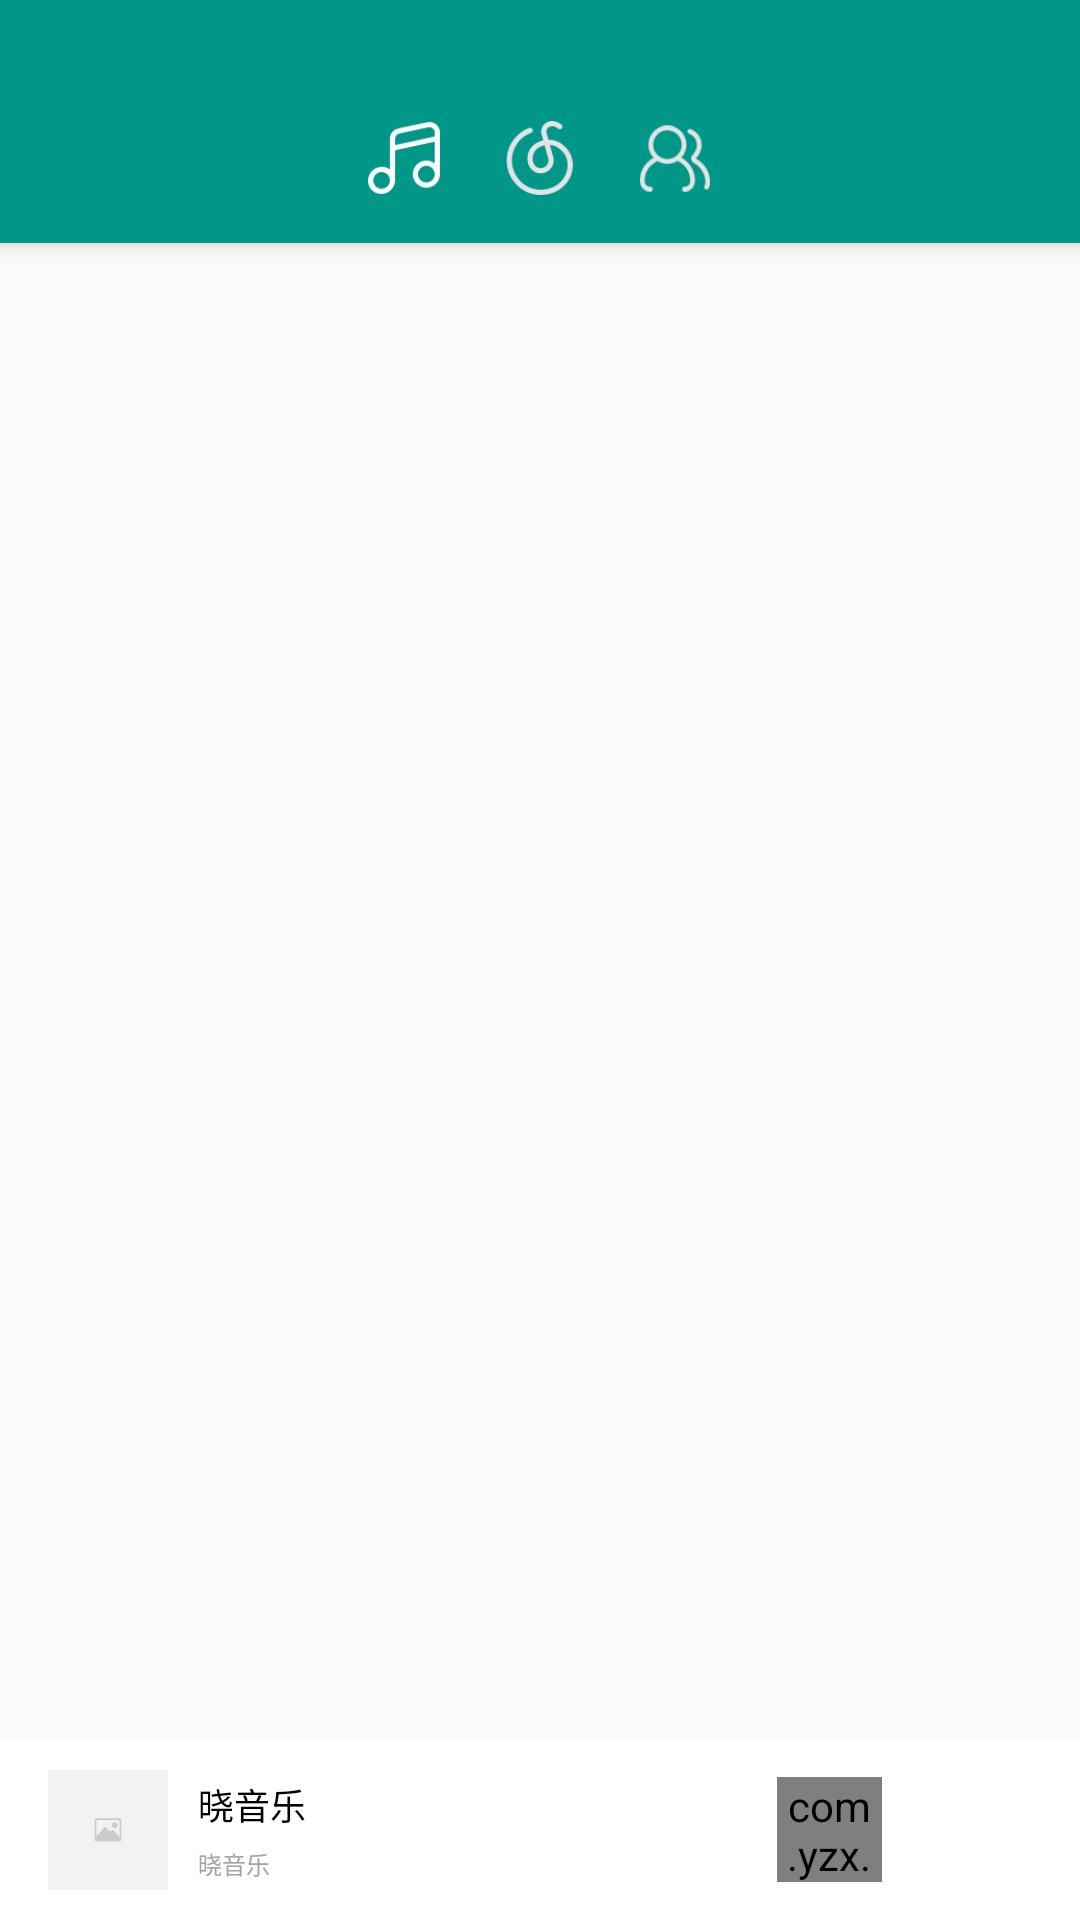

Here is an Android app screen rendered from its layout file. Give the layout XML and the strings, colors and styles it references.
<!-- AndroidManifest.xml: activity theme AppTheme.TranslucentTranslucent -->
<!-- res/layout/fragment_main.xml -->
<?xml version="1.0" encoding="utf-8"?>
<android.support.v4.widget.DrawerLayout xmlns:android="http://schemas.android.com/apk/res/android"
    xmlns:app="http://schemas.android.com/apk/res-auto"
    xmlns:tools="http://schemas.android.com/tools"
    android:layout_width="match_parent"
    android:layout_height="match_parent"
    android:id="@+id/drawerLayout"
    tools:context=".ui.main.MainActivity">


    <include layout="@layout/layout_main_fragment_container"/>

    <android.support.design.widget.NavigationView
        android:id="@+id/navigationView"
        android:layout_gravity ="start"
        android:layout_width="200dp"
        android:layout_height="match_parent"/>

</android.support.v4.widget.DrawerLayout>
<!-- res/layout/layout_main_fragment_container.xml (included above) -->
<?xml version="1.0" encoding="utf-8"?>
<android.support.design.widget.CoordinatorLayout xmlns:android="http://schemas.android.com/apk/res/android"
    xmlns:tools="http://schemas.android.com/tools"
    android:layout_width="match_parent"
    android:layout_height="match_parent"
    xmlns:app="http://schemas.android.com/apk/res-auto">

    <android.support.design.widget.AppBarLayout
        android:paddingTop="25dp"
        android:background="@color/colorPrimary"
        android:layout_width="match_parent"
        android:layout_height="wrap_content">
        <RelativeLayout
            android:layout_width="match_parent"
            android:layout_height="wrap_content">

            <android.support.v7.widget.Toolbar
                android:id="@+id/toolBar"
                android:layout_width="match_parent"
                android:layout_height="?attr/actionBarSize"/>

            <RadioGroup
                android:gravity="center"
                android:orientation="horizontal"
                android:layout_centerInParent="true"
                android:layout_width="wrap_content"
                android:layout_height="match_parent">
                <RadioButton
                    android:layout_marginEnd="20dp"
                    android:id="@+id/rb_music"
                    android:checked="true"
                    android:background="@drawable/ic_muisc"
                    style="@style/style_radioButton" />
                <RadioButton
                    android:id="@+id/rb_cloud"
                    android:background="@drawable/ic_cloud"
                    style="@style/style_radioButton" />
                <RadioButton
                    android:layout_marginStart="20dp"
                    android:id="@+id/rb_friend"
                    android:background="@drawable/ic_friends"
                    style="@style/style_radioButton" />
            </RadioGroup>
        </RelativeLayout>

    </android.support.design.widget.AppBarLayout>

    <android.support.v4.view.ViewPager
        app:layout_behavior="@string/appbar_scrolling_view_behavior"
        android:id="@+id/viewPager"
        android:layout_marginBottom="@dimen/playControlHeight"
        android:layout_width="match_parent"
        android:layout_height="match_parent"/>


    <include layout="@layout/layout_bottom_play"
        android:layout_gravity="bottom"
        tools:ignore="IncludeLayoutParam" />


</android.support.design.widget.CoordinatorLayout>
<!-- res/layout/layout_bottom_play.xml (included above) -->
<?xml version="1.0" encoding="utf-8"?>
<LinearLayout xmlns:android="http://schemas.android.com/apk/res/android"
    android:id="@+id/layout_music_control"
    android:orientation="horizontal"
    android:background="@color/colorWhite"
    android:paddingStart="16dp"
    android:paddingEnd="16dp"
    android:layout_gravity="bottom"
    android:gravity="center_vertical"
    android:layout_width="match_parent"
    android:layout_height="@dimen/playControlHeight"
    tools:ignore="RtlSymmetry"
    xmlns:tools="http://schemas.android.com/tools">

        
        <ImageView
            android:id="@+id/iv_music_poster"
            android:scaleType="centerCrop"
            android:src="@drawable/zhanweitu"
            android:layout_width="40dp"
            android:layout_height="40dp" />
        <LinearLayout
            android:paddingEnd="20dp"
            android:layout_marginStart="10dp"
            android:layout_weight="1"
            android:orientation="vertical"
            android:layout_width="0dp"
            android:layout_height="wrap_content">

            <TextView
                android:marqueeRepeatLimit="marquee_forever"
                android:focusable="true"
                android:ellipsize="marquee"
                android:text="@string/app_name"
                android:textSize="12sp"
                android:textColor="@color/colorBlack"
                android:id="@+id/tv_music_name"
                android:layout_width="wrap_content"
                android:layout_height="wrap_content"
                android:singleLine="true" />

            <TextView
                android:lines="1"
                android:ellipsize="end"
                android:layout_marginTop="5dp"
                android:text="@string/app_name"
                android:textSize="8sp"
                android:textColor="@color/colorGray"
                android:id="@+id/tv_music_artist"
                android:layout_width="wrap_content"
                android:layout_height="wrap_content"
                tools:ignore="SmallSp" />

        </LinearLayout>

        <com.yzx.xiaomusic.widget.CircleProgress
            android:id="@+id/circleProgress"
            android:layout_width="35dp"
            android:layout_height="35dp" />

        <ImageView
            android:tint="@color/colorBlack"
            android:src="@drawable/ic_music_menu"
            android:id="@+id/iv_music_menu"
            android:layout_width="50dp"
            android:layout_height="50dp" />
</LinearLayout>
<!-- resources referenced by this layout -->
<resources>
  <color name="colorBlack">#000000</color>
  <color name="colorGray">#a1a6a4</color>
  <color name="colorPrimary">@color/colorToolBar</color>
  <color name="colorWhite">#FFFFFF</color>
  <dimen name="playControlHeight">60dp</dimen>
  <!-- drawable ic_cloud (drawable) -->
  <?xml version="1.0" encoding="utf-8"?>
  <selector xmlns:android="http://schemas.android.com/apk/res/android">
  
      <item android:state_checked="true" android:drawable="@drawable/t_actionbar_discover_selected"/>
      <item android:state_pressed="true" android:drawable="@drawable/t_actionbar_discover_selected"/>
      <item android:drawable="@drawable/t_actionbar_discover_normal"/>
  
  </selector>
  <!-- drawable ic_friends (drawable) -->
  <?xml version="1.0" encoding="utf-8"?>
  <selector xmlns:android="http://schemas.android.com/apk/res/android">
  
      <item android:state_checked="true" android:drawable="@drawable/t_actionbar_friends_selected"/>
      <item android:state_pressed="true" android:drawable="@drawable/t_actionbar_friends_selected"/>
      <item android:drawable="@drawable/t_actionbar_friends_normal"/>
  
  </selector>
  <!-- drawable ic_muisc (drawable) -->
  <?xml version="1.0" encoding="utf-8"?>
  <selector xmlns:android="http://schemas.android.com/apk/res/android">
  
      <item android:state_checked="true" android:drawable="@drawable/t_actionbar_music_selected"/>
      <item android:state_pressed="true" android:drawable="@drawable/t_actionbar_music_selected"/>
      <item android:drawable="@drawable/t_actionbar_music_normal"/>
  
  </selector>
  <!-- drawable zhanweitu: png bitmap (drawable, 713 bytes) -->
  <string name="app_name">晓音乐</string>
  <style name="style_radioButton" parent="waterEffect">
          <item name="android:button">@null</item>
          <item name="android:layout_width">25dp</item>
          <item name="android:layout_height">25dp</item>
      </style>
  <style name="AppTheme.TranslucentTranslucent" parent="AppTheme.NoTitle">
          <item name="android:windowTranslucentStatus">true</item>
      </style>
  <color name="colorToolBar">#FF009688</color>
  <!-- drawable t_actionbar_discover_selected: png bitmap (drawable-xhdpi, 16316 bytes) -->
  <!-- drawable t_actionbar_discover_normal: png bitmap (drawable-xhdpi, 3232 bytes) -->
  <!-- drawable t_actionbar_friends_selected: png bitmap (drawable-xhdpi, 16532 bytes) -->
  <!-- drawable t_actionbar_friends_normal: png bitmap (drawable-xhdpi, 3297 bytes) -->
  <!-- drawable t_actionbar_music_selected: png bitmap (drawable-xhdpi, 15689 bytes) -->
  <!-- drawable t_actionbar_music_normal: png bitmap (drawable-xhdpi, 2927 bytes) -->
  <style name="waterEffect">
          <item name="android:clickable">true</item>
          <item name="android:foreground">?attr/selectableItemBackground</item>
      </style>
  <style name="AppTheme.NoTitle" parent="AppTheme">
          <item name="windowActionBar">false</item>
          <item name="windowNoTitle">true</item>
      </style>
  <style name="AppTheme" parent="Theme.AppCompat.Light.DarkActionBar">
          
          <item name="colorPrimary">@color/colorPrimary</item>
          <item name="colorPrimaryDark">@color/colorPrimaryDark</item>
          <item name="colorAccent">@color/colorAccent</item>
  
          
          
      </style>
  <color name="colorPrimaryDark">@color/colorToolBar</color>
  <color name="colorAccent">@color/colorToolBar</color>
</resources>
